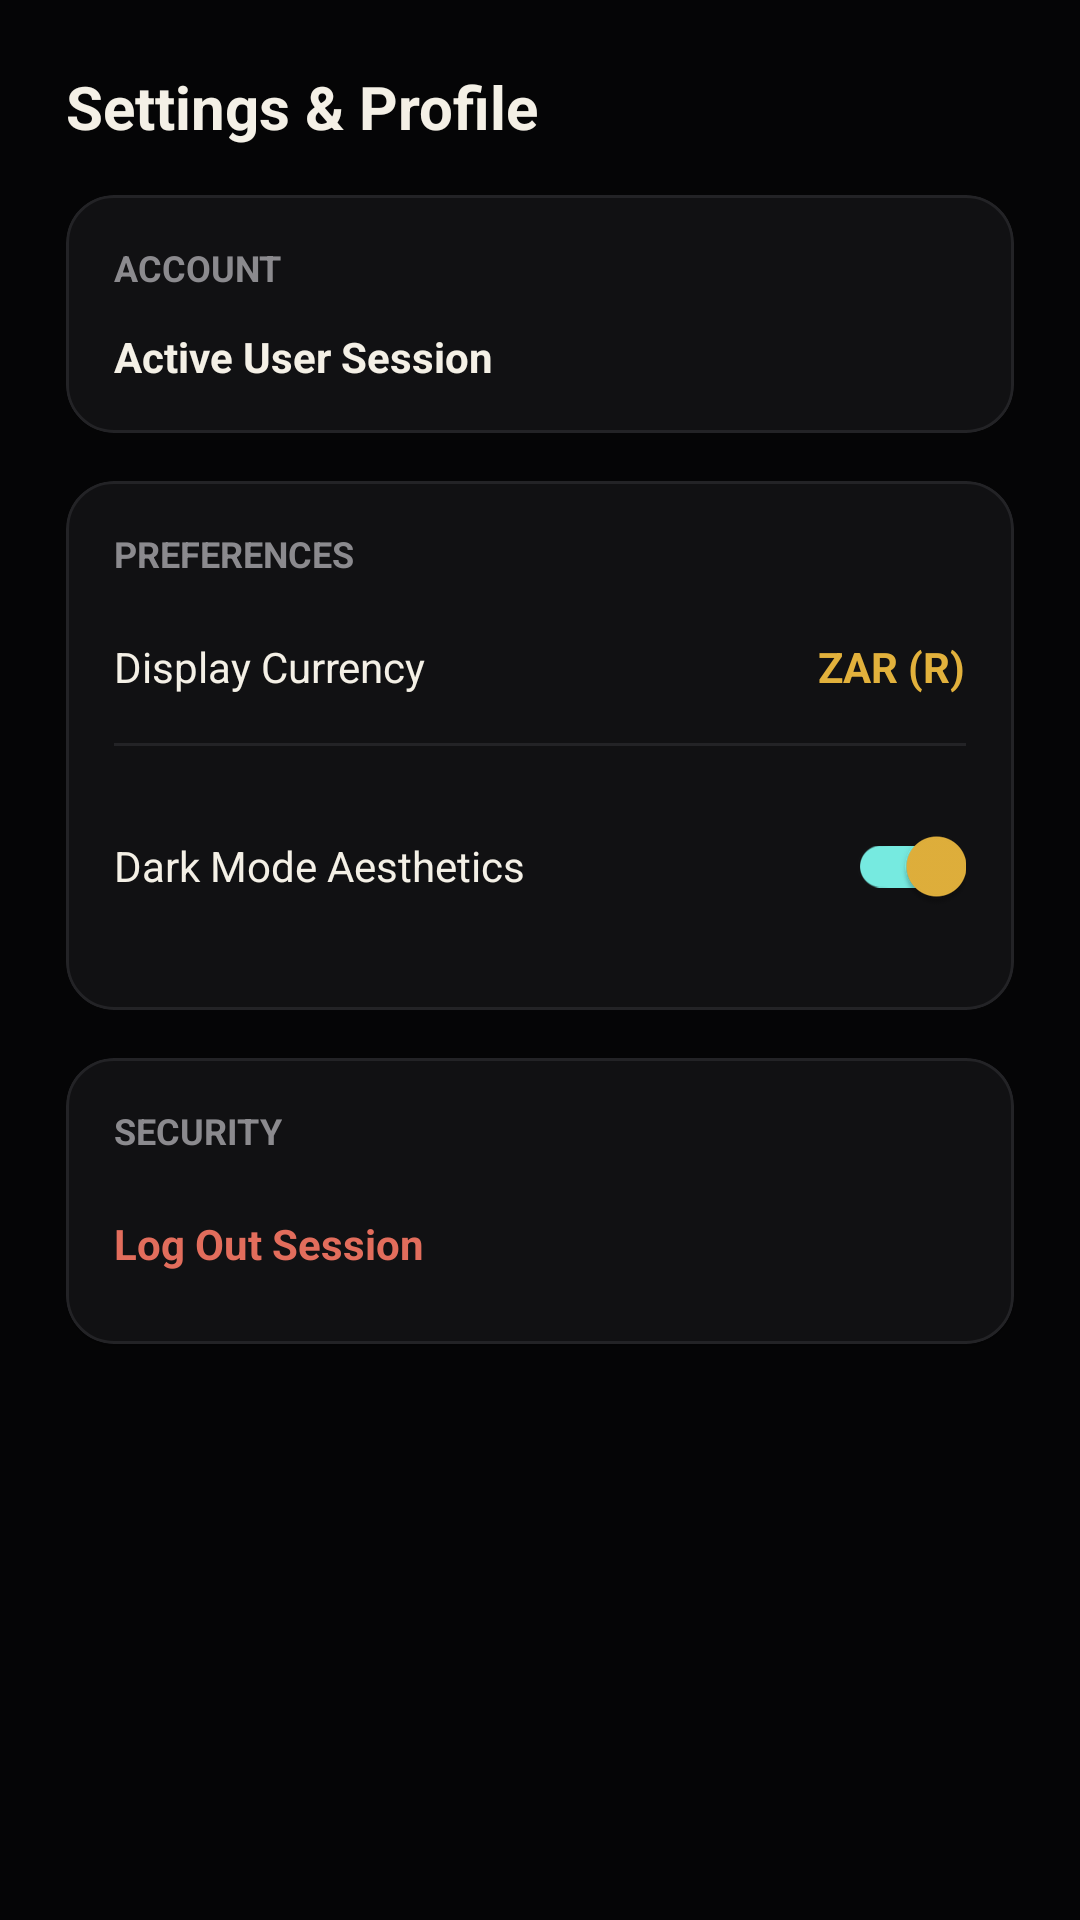

Write the Android layout XML for this screen, with the resource values it uses.
<!-- AndroidManifest.xml: application theme Theme.Stashed -->
<!-- res/layout/fragment_settings.xml -->
<?xml version="1.0" encoding="utf-8"?>
<androidx.constraintlayout.widget.ConstraintLayout
    xmlns:android="http://schemas.android.com/apk/res/android"
    xmlns:app="http://schemas.android.com/apk/res-auto"
    android:layout_width="match_parent"
    android:layout_height="match_parent"
    android:background="#050506"
    android:padding="22dp">

    
    <TextView
        android:id="@+id/tvSettingsTitle"
        android:layout_width="wrap_content"
        android:layout_height="wrap_content"
        android:text="Settings &amp; Profile"
        android:textColor="#F4F0E6"
        android:textSize="20sp"
        android:textStyle="bold"
        app:layout_constraintTop_toTopOf="parent"
        app:layout_constraintStart_toStartOf="parent"/>

    <ScrollView
        android:layout_width="match_parent"
        android:layout_height="0dp"
        android:layout_marginTop="16dp"
        android:scrollbars="none"
        app:layout_constraintTop_toBottomOf="@id/tvSettingsTitle"
        app:layout_constraintBottom_toBottomOf="parent">

        <LinearLayout
            android:layout_width="match_parent"
            android:layout_height="wrap_content"
            android:orientation="vertical">

            
            <com.google.android.material.card.MaterialCardView
                android:layout_width="match_parent"
                android:layout_height="wrap_content"
                android:layout_marginBottom="16dp"
                app:cardBackgroundColor="#111113"
                app:cardCornerRadius="16dp"
                app:strokeColor="#232326"
                app:strokeWidth="1dp">

                <LinearLayout
                    android:layout_width="match_parent"
                    android:layout_height="wrap_content"
                    android:orientation="vertical"
                    android:padding="16dp">

                    <TextView
                        android:layout_width="wrap_content"
                        android:layout_height="wrap_content"
                        android:text="ACCOUNT"
                        android:textColor="#8B8A8E"
                        android:textSize="12sp"
                        android:textStyle="bold"
                        android:layout_marginBottom="12dp"/>

                    <TextView
                        android:id="@+id/tvUserEmail"
                        android:layout_width="wrap_content"
                        android:layout_height="wrap_content"
                        android:text="Active User Session"
                        android:textColor="#F4F0E6"
                        android:textSize="14sp"
                        android:textStyle="bold"/>

                </LinearLayout>
            </com.google.android.material.card.MaterialCardView>

            
            <com.google.android.material.card.MaterialCardView
                android:layout_width="match_parent"
                android:layout_height="wrap_content"
                android:layout_marginBottom="16dp"
                app:cardBackgroundColor="#111113"
                app:cardCornerRadius="16dp"
                app:strokeColor="#232326"
                app:strokeWidth="1dp">

                <LinearLayout
                    android:layout_width="match_parent"
                    android:layout_height="wrap_content"
                    android:orientation="vertical"
                    android:padding="16dp">

                    <TextView
                        android:layout_width="wrap_content"
                        android:layout_height="wrap_content"
                        android:text="PREFERENCES"
                        android:textColor="#8B8A8E"
                        android:textSize="12sp"
                        android:textStyle="bold"
                        android:layout_marginBottom="12dp"/>

                    
                    <LinearLayout
                        android:layout_width="match_parent"
                        android:layout_height="wrap_content"
                        android:orientation="horizontal"
                        android:gravity="center_vertical"
                        android:paddingVertical="8dp">

                        <TextView
                            android:layout_width="0dp"
                            android:layout_height="wrap_content"
                            android:layout_weight="1"
                            android:text="Display Currency"
                            android:textColor="#F4F0E6"
                            android:textSize="14sp"/>

                        <TextView
                            android:layout_width="wrap_content"
                            android:layout_height="wrap_content"
                            android:text="ZAR (R)"
                            android:textColor="#E2B13C"
                            android:textSize="14sp"
                            android:textStyle="bold"/>
                    </LinearLayout>

                    <View
                        android:layout_width="match_parent"
                        android:layout_height="1dp"
                        android:background="#232326"
                        android:layout_marginVertical="8dp"/>

                    
                    <LinearLayout
                        android:layout_width="match_parent"
                        android:layout_height="wrap_content"
                        android:orientation="horizontal"
                        android:gravity="center_vertical"
                        android:paddingVertical="8dp">

                        <TextView
                            android:layout_width="0dp"
                            android:layout_height="wrap_content"
                            android:layout_weight="1"
                            android:text="Dark Mode Aesthetics"
                            android:textColor="#F4F0E6"
                            android:textSize="14sp"/>

                        <com.google.android.material.switchmaterial.SwitchMaterial
                            android:id="@+id/switchDarkMode"
                            android:layout_width="wrap_content"
                            android:layout_height="wrap_content"
                            android:checked="true"
                            app:thumbTint="#E2B13C"/>
                    </LinearLayout>

                </LinearLayout>
            </com.google.android.material.card.MaterialCardView>

            
            <com.google.android.material.card.MaterialCardView
                android:layout_width="match_parent"
                android:layout_height="wrap_content"
                android:layout_marginBottom="32dp"
                app:cardBackgroundColor="#111113"
                app:cardCornerRadius="16dp"
                app:strokeColor="#232326"
                app:strokeWidth="1dp">

                <LinearLayout
                    android:layout_width="match_parent"
                    android:layout_height="wrap_content"
                    android:orientation="vertical"
                    android:padding="16dp">

                    <TextView
                        android:layout_width="wrap_content"
                        android:layout_height="wrap_content"
                        android:text="SECURITY"
                        android:textColor="#8B8A8E"
                        android:textSize="12sp"
                        android:textStyle="bold"
                        android:layout_marginBottom="12dp"/>

                    <TextView
                        android:id="@+id/tvLogout"
                        android:layout_width="match_parent"
                        android:layout_height="wrap_content"
                        android:text="Log Out Session"
                        android:textColor="#E26D5C"
                        android:textSize="14sp"
                        android:textStyle="bold"
                        android:paddingVertical="8dp"/>

                </LinearLayout>
            </com.google.android.material.card.MaterialCardView>

        </LinearLayout>
    </ScrollView>

</androidx.constraintlayout.widget.ConstraintLayout>
<!-- resources referenced by this layout -->
<resources>
  <style name="Theme.Stashed" parent="Theme.MaterialComponents.DayNight.NoActionBar">
          <item name="colorPrimary">@color/red_primary</item>
          <item name="colorPrimaryVariant">@color/red_dark</item>
          <item name="colorOnPrimary">@color/white</item>
          <item name="android:windowBackground">@color/black_bg</item>
          <item name="android:statusBarColor">@color/black_bg</item>
          <item name="android:navigationBarColor">@color/black_bg</item>
      </style>
  <color name="red_primary">#D62828</color>
  <color name="red_dark">#A81F1F</color>
  <color name="white">#FFFFFF</color>
  <color name="black_bg">#0E0E0E</color>
</resources>
